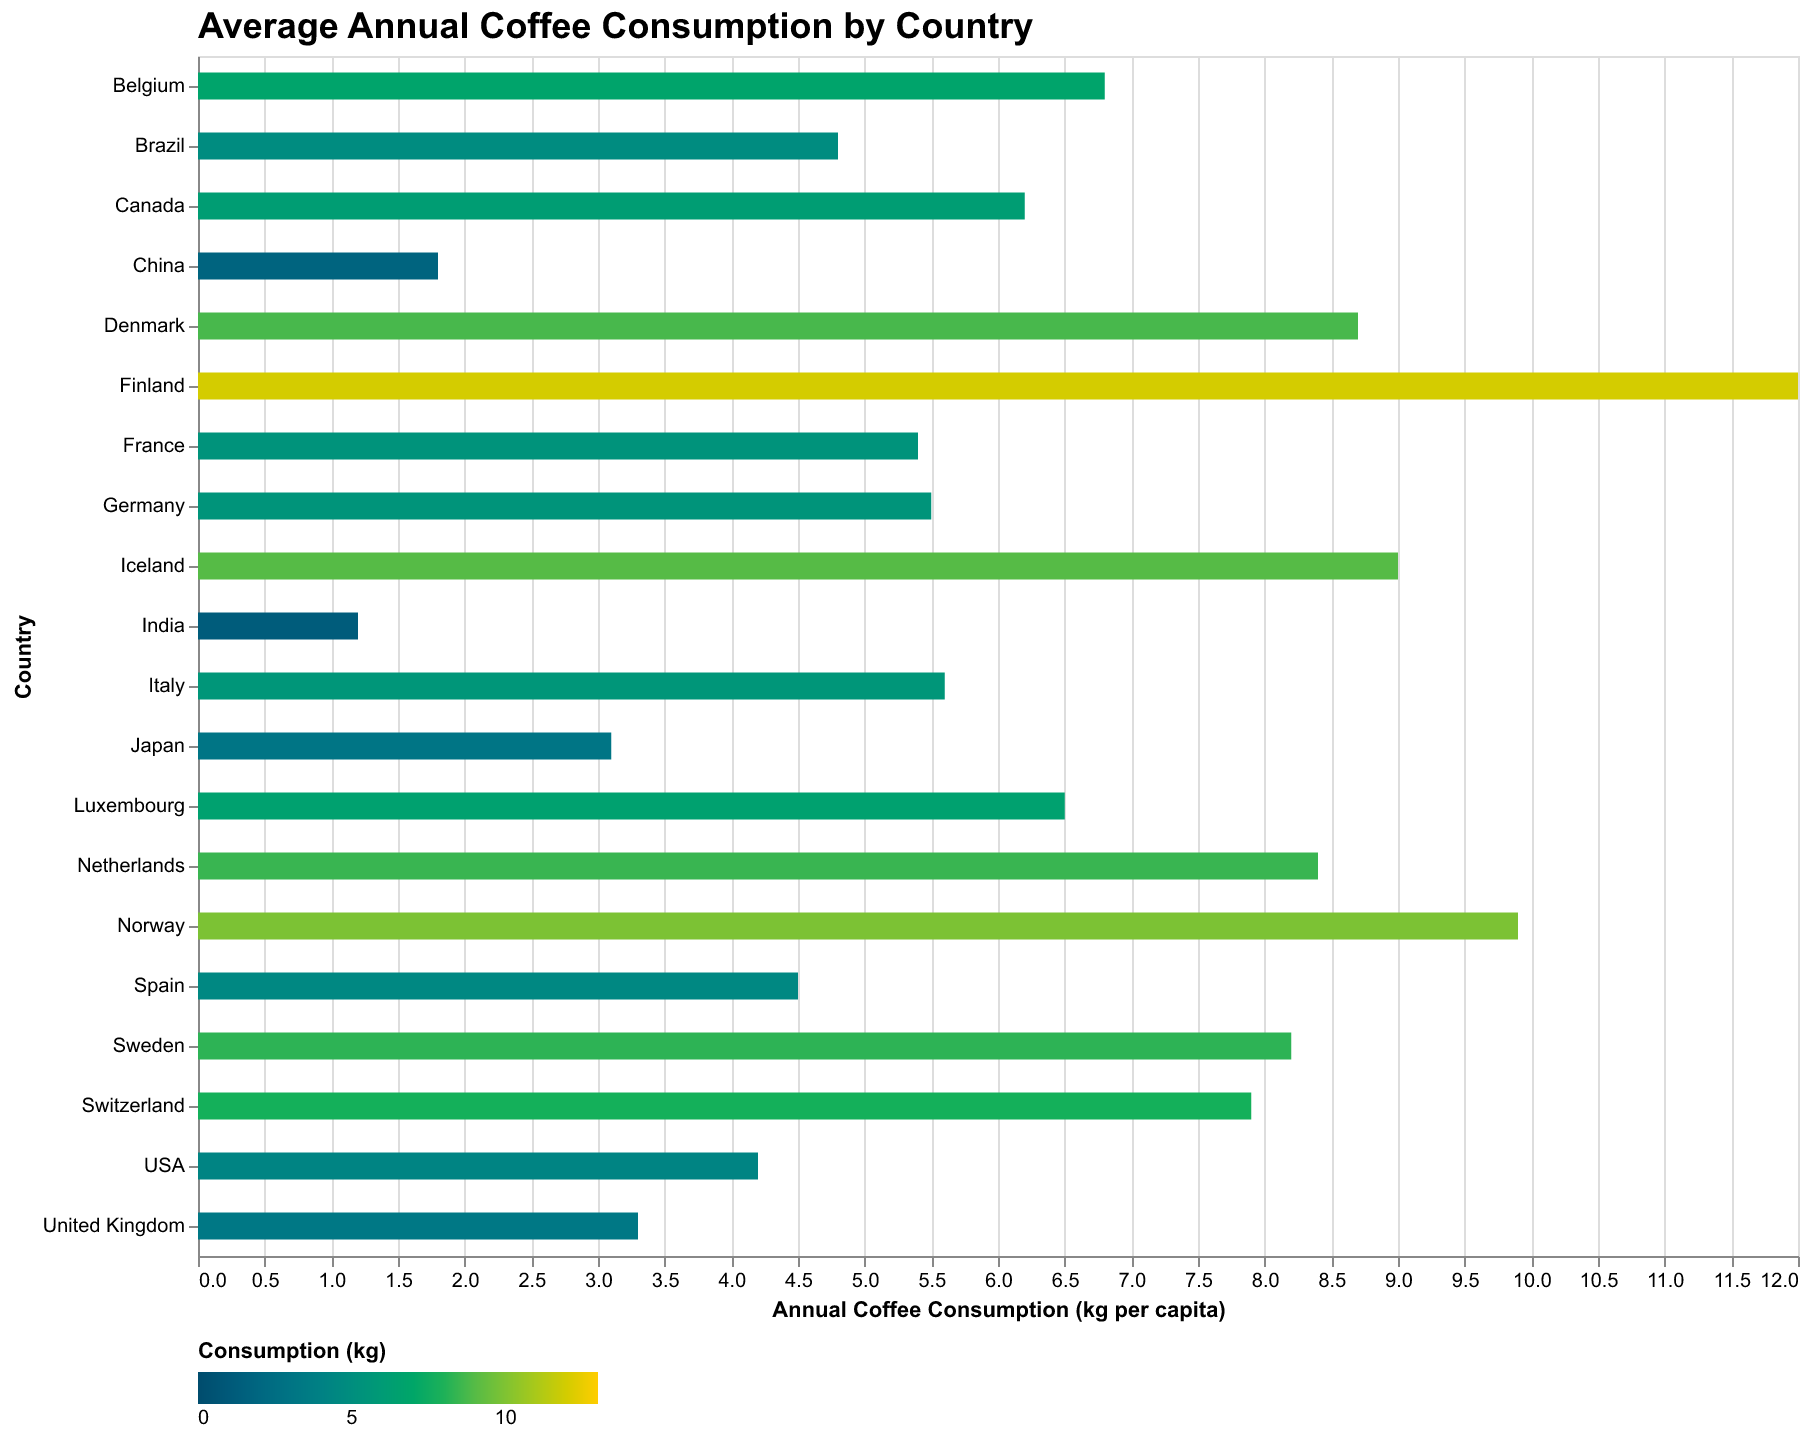

Data behind this chart, as committed beside it:
Country, Consumption
Finland, 12.0
Norway, 9.9
Iceland, 9.0
Denmark, 8.7
Netherlands, 8.4
Sweden, 8.2
Switzerland, 7.9
Belgium, 6.8
Luxembourg, 6.5
Canada, 6.2
Germany, 5.5
USA, 4.2
Brazil, 4.8
France, 5.4
Italy, 5.6
Spain, 4.5
United Kingdom, 3.3
China, 1.8
India, 1.2
Japan, 3.1
